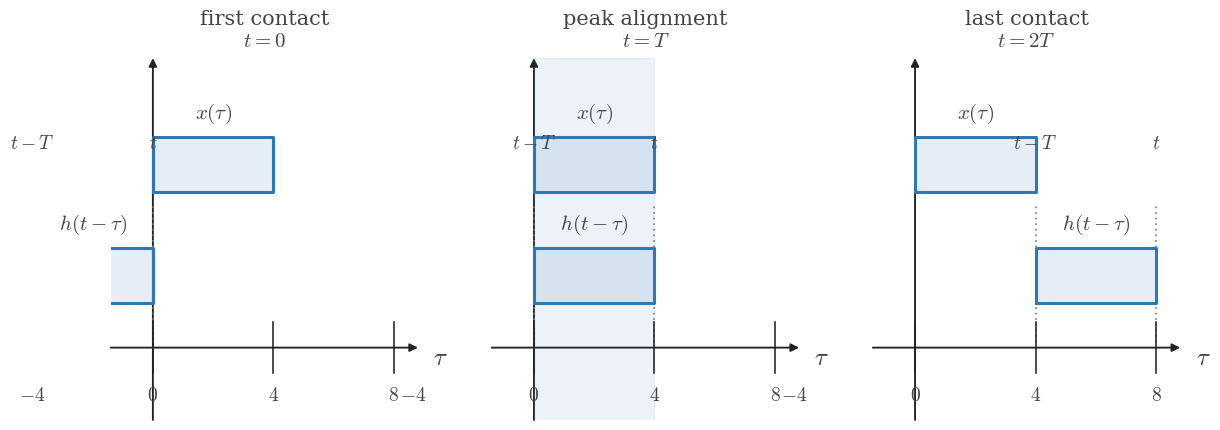

Generate this figure with matplotlib: (Note: this script raises an exception after producing the figure.)
from __future__ import annotations

from pathlib import Path

import matplotlib.pyplot as plt
import numpy as np


plt.rcParams.update(
    {
        "mathtext.fontset": "cm",
        "font.family": "serif",
        "figure.facecolor": "white",
        "axes.facecolor": "white",
    }
)

BLUE = "#2f78b7"
AXIS = "#222222"
TEXT = "#444444"
GUIDE = "#777777"
GRID = "#000000"

TAU = r"$\tau$"
T_AXIS = r"$t$"


def configure():
    plt.rcParams.update(
        {
            "mathtext.fontset": "cm",
            "font.family": "serif",
            "figure.facecolor": "white",
            "axes.facecolor": "white",
        }
    )


def math_label(value):
    if isinstance(value, str):
        return value
    if abs(value - round(value)) < 1e-9:
        return f"${int(round(value))}$"
    return f"${value:g}$"


def setup_axes(
    ax,
    *,
    xlim,
    ylim,
    xticks=(),
    yticks=(),
    xlabel=TAU,
    ylabel="",
    show_origin=True,
):
    ax.set_xlim(*xlim)
    ax.set_ylim(*ylim)
    ax.set_facecolor("white")
    ax.grid(True, color=GRID, alpha=0.16, linewidth=0.6)
    ax.set_axisbelow(True)
    for spine in ax.spines.values():
        spine.set_visible(False)
    ax.set_xticks([])
    ax.set_yticks([])
    x0, x1 = xlim
    y0, y1 = ylim
    ax.annotate(
        "",
        xy=(x1, 0),
        xytext=(x0, 0),
        arrowprops=dict(
            arrowstyle="-|>",
            color=AXIS,
            lw=1.35,
            shrinkA=0,
            shrinkB=0,
            mutation_scale=12,
        ),
        zorder=1,
    )
    ax.annotate(
        "",
        xy=(0, y1),
        xytext=(0, y0),
        arrowprops=dict(
            arrowstyle="-|>",
            color=AXIS,
            lw=1.35,
            shrinkA=0,
            shrinkB=0,
            mutation_scale=12,
        ),
        zorder=1,
    )
    tick_len = 0.07 * (y1 - y0)
    for item in xticks:
        if isinstance(item, (tuple, list)) and len(item) == 2:
            x, label = item
        else:
            x, label = item, None
        ax.plot([x, x], [-tick_len, tick_len], color=AXIS, lw=1.15, zorder=4)
        if label is None:
            label = math_label(x)
        ax.text(
            x,
            -0.11 * (y1 - y0),
            label,
            fontsize=14,
            ha="center",
            va="top",
            color=TEXT,
            zorder=5,
        )
    for item in yticks:
        if isinstance(item, (tuple, list)) and len(item) == 2:
            y, label = item
        else:
            y, label = item, None
        ax.plot([-tick_len, tick_len], [y, y], color=AXIS, lw=1.15, zorder=4)
        if label is None:
            label = math_label(y)
        ax.text(
            -0.02 * (x1 - x0),
            y,
            label,
            fontsize=13,
            ha="right",
            va="center",
            color=TEXT,
            zorder=5,
        )
    if show_origin:
        ax.text(
            0.06 * (x1 - x0) / 12,
            -0.04 * (y1 - y0),
            r"$0$",
            fontsize=14,
            ha="left",
            va="top",
            color=TEXT,
            zorder=5,
        )
    if ylabel:
        ax.text(
            0,
            y1 + 0.06 * (y1 - y0),
            ylabel,
            fontsize=18,
            ha="center",
            va="bottom",
            color=TEXT,
            clip_on=False,
            zorder=5,
        )
    ax.text(
        x1 + 0.05 * (x1 - x0),
        -0.03 * (y1 - y0),
        xlabel,
        fontsize=18,
        ha="left",
        va="center",
        color=TEXT,
        clip_on=False,
        zorder=5,
    )


def draw_support(ax, start, end, *, y, height, label=None, fill_alpha=0.12):
    ax.fill_between([start, end], [y, y], [y + height, y + height], color=BLUE, alpha=fill_alpha, zorder=2)
    ax.plot(
        [start, end, end, start, start],
        [y, y, y + height, y + height, y],
        color=BLUE,
        lw=2.2,
        zorder=3,
    )
    if label is not None:
        ax.text(
            (start + end) / 2.0,
            y + height + 0.08 * height + 0.05,
            label,
            fontsize=15,
            ha="center",
            va="bottom",
            color=TEXT,
            zorder=5,
        )


def draw_span(ax, start, end, *, alpha=0.09):
    if end > start:
        ax.axvspan(start, end, color=BLUE, alpha=alpha, zorder=1)


def draw_mark(ax, x, *, y0, y1, label=None, label_y=None):
    ax.plot([x, x], [y0, y1], color=GUIDE, lw=1.15, linestyle=(0, (1.1, 2.4)), zorder=2)
    if label is not None:
        ax.text(
            x,
            label_y if label_y is not None else y1 + 0.03,
            label,
            fontsize=14,
            ha="center",
            va="bottom",
            color=TEXT,
            zorder=5,
        )


def draw_note(ax, x, y, text, *, ha="center", va="center", size=14):
    ax.text(x, y, text, fontsize=size, ha=ha, va=va, color=TEXT, zorder=5)


def plot_triangle(ax, xs, ys):
    ax.plot(xs, ys, color=BLUE, lw=2.6, solid_capstyle="round", zorder=4)


def save(fig, output_path):
    output_path = Path(output_path)
    output_path.parent.mkdir(parents=True, exist_ok=True)
    fig.savefig(output_path, bbox_inches="tight", facecolor="white")
    plt.close(fig)


def draw_panel(ax, panel):
    setup_axes(
        ax,
        xlim=(-1.4, 8.8),
        ylim=(-0.55, 2.2),
        xticks=panel["xticks"],
        yticks=[],
        xlabel=TAU,
        ylabel="",
        show_origin=False,
    )
    overlap = panel["overlap"]
    if overlap is not None:
        draw_span(ax, overlap[0], overlap[1])
    draw_support(ax, panel["fixed"][0], panel["fixed"][1], y=1.18, height=0.42, label='$x(\\tau)$')
    draw_support(ax, panel["moving"][0], panel["moving"][1], y=0.34, height=0.42, label='$h(t-\\tau)$')
    for mark in panel["marks"]:
        draw_mark(ax, mark["x"], y0=mark["y0"], y1=mark["y1"], label=mark["label"], label_y=mark["label_y"])
    ax.set_title(panel["title"], fontsize=15, pad=8, color=TEXT)


def main():
    configure()
    fig, axes = plt.subplots(1, 3, figsize=(13.8, 4.7), dpi=160, sharey=True)
    panels = [{'title': 'first contact\n$t = 0$', 'fixed': (0, 4), 'moving': (-4, 0), 'overlap': None, 'xticks': [(-4, '$-4$'), (0, '$0$'), (4, '$4$'), (8, '$8$')], 'marks': [{'x': -4, 'y0': 0.0, 'y1': 1.1, 'label': '$t-T$', 'label_y': 1.48}, {'x': 0, 'y0': 0.0, 'y1': 1.1, 'label': '$t$', 'label_y': 1.48}]}, {'title': 'peak alignment\n$t = T$', 'fixed': (0, 4), 'moving': (0, 4), 'overlap': (0, 4), 'xticks': [(-4, '$-4$'), (0, '$0$'), (4, '$4$'), (8, '$8$')], 'marks': [{'x': 0, 'y0': 0.0, 'y1': 1.1, 'label': '$t-T$', 'label_y': 1.48}, {'x': 4, 'y0': 0.0, 'y1': 1.1, 'label': '$t$', 'label_y': 1.48}]}, {'title': 'last contact\n$t = 2T$', 'fixed': (0, 4), 'moving': (4, 8), 'overlap': None, 'xticks': [(-4, '$-4$'), (0, '$0$'), (4, '$4$'), (8, '$8$')], 'marks': [{'x': 4, 'y0': 0.0, 'y1': 1.1, 'label': '$t-T$', 'label_y': 1.48}, {'x': 8, 'y0': 0.0, 'y1': 1.1, 'label': '$t$', 'label_y': 1.48}]}]
    for ax, panel in zip(axes, panels):
        draw_panel(ax, panel)
    fig.subplots_adjust(wspace=0.24)
    save(fig, '/home/jake/Developer/MA/PIPELINE/Electrical-and-Computer-Engineering/2-Build-Lessons/4-Image-Generation/1-Outputs/Continuous-Time-Signal-Processing/7.2--convolution-of-simple-signals-Images/images/l001-s002-te-section-002.png')


if __name__ == '__main__':
    main()
